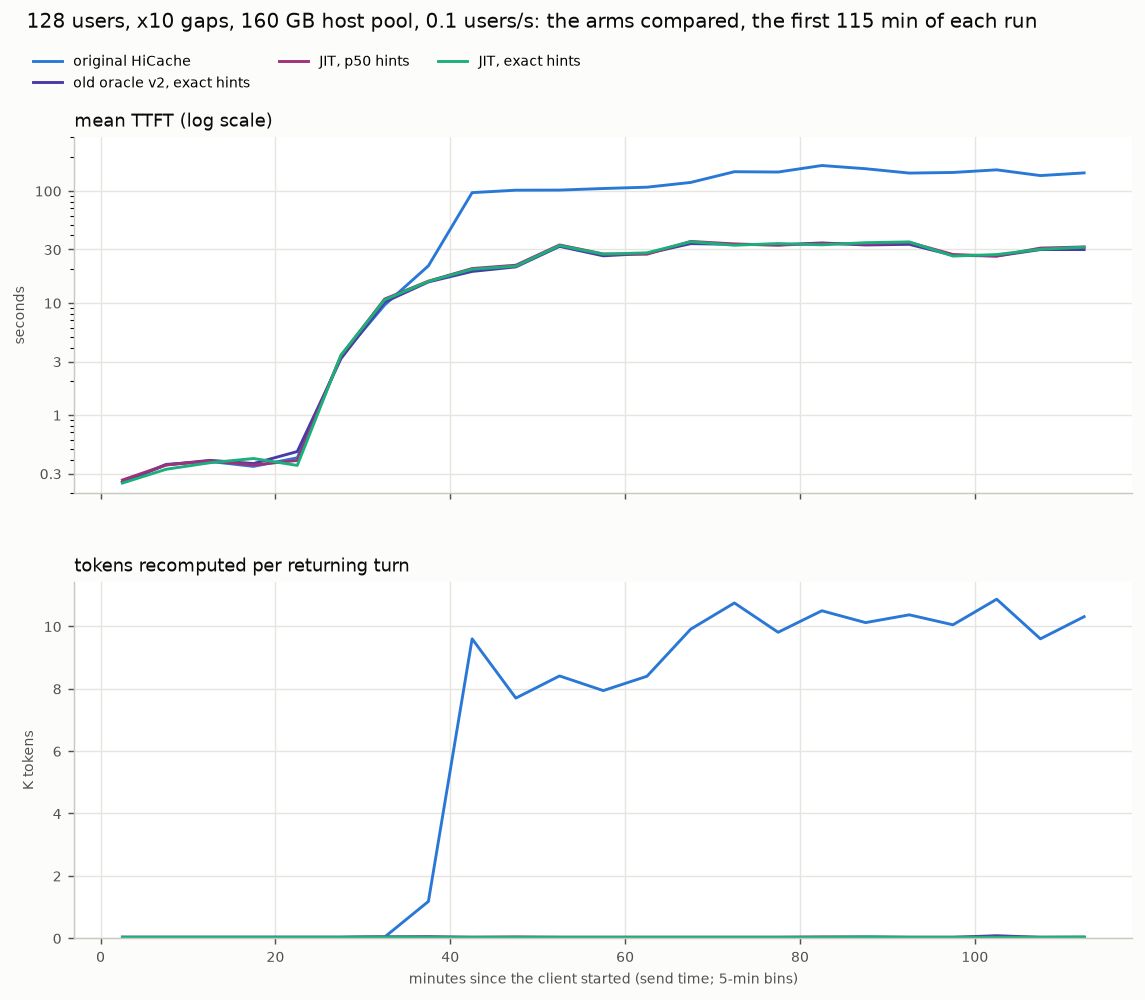

The table this chart was drawn from, first rows:
arm, run, minute, turns, ttft_mean_s, recomputed_k_per_returning_turn
baseline_c128, 20261018_103544_three_tier_wc_NAT160, 0, 324, 0.251, 0.03
baseline_c128, 20261018_103544_three_tier_wc_NAT160, 5, 537, 0.363, 0.03
baseline_c128, 20261018_103544_three_tier_wc_NAT160, 10, 724, 0.385, 0.03
baseline_c128, 20261018_103544_three_tier_wc_NAT160, 15, 725, 0.348, 0.03
baseline_c128, 20261018_103544_three_tier_wc_NAT160, 20, 735, 0.415, 0.03
baseline_c128, 20261018_103544_three_tier_wc_NAT160, 25, 766, 3.319, 0.03
baseline_c128, 20261018_103544_three_tier_wc_NAT160, 30, 782, 9.601, 0.04
baseline_c128, 20261018_103544_three_tier_wc_NAT160, 35, 693, 21.44, 1.18
baseline_c128, 20261018_103544_three_tier_wc_NAT160, 40, 238, 96.47, 9.6
baseline_c128, 20261018_103544_three_tier_wc_NAT160, 45, 252, 101.4, 7.7
baseline_c128, 20261018_103544_three_tier_wc_NAT160, 50, 236, 101.7, 8.41
baseline_c128, 20261018_103544_three_tier_wc_NAT160, 55, 244, 105, 7.94
baseline_c128, 20261018_103544_three_tier_wc_NAT160, 60, 239, 107.9, 8.4
baseline_c128, 20261018_103544_three_tier_wc_NAT160, 65, 198, 119, 9.91
baseline_c128, 20261018_103544_three_tier_wc_NAT160, 70, 187, 148.3, 10.75
baseline_c128, 20261018_103544_three_tier_wc_NAT160, 75, 172, 147.3, 9.81
baseline_c128, 20261018_103544_three_tier_wc_NAT160, 80, 173, 168.4, 10.5
baseline_c128, 20261018_103544_three_tier_wc_NAT160, 85, 163, 157.7, 10.12
baseline_c128, 20261018_103544_three_tier_wc_NAT160, 90, 200, 144.2, 10.37
baseline_c128, 20261018_103544_three_tier_wc_NAT160, 95, 177, 146, 10.05
baseline_c128, 20261018_103544_three_tier_wc_NAT160, 100, 166, 154.1, 10.87
baseline_c128, 20261018_103544_three_tier_wc_NAT160, 105, 207, 137, 9.6
baseline_c128, 20261018_103544_three_tier_wc_NAT160, 110, 196, 144.7, 10.31
oracle_v2_c128, 20261018_154254_three_tier_wc_oracle_v2_…, 0, 324, 0.252, 0.03
oracle_v2_c128, 20261018_154254_three_tier_wc_oracle_v2_…, 5, 538, 0.359, 0.03
oracle_v2_c128, 20261018_154254_three_tier_wc_oracle_v2_…, 10, 722, 0.394, 0.03
oracle_v2_c128, 20261018_154254_three_tier_wc_oracle_v2_…, 15, 723, 0.369, 0.03
oracle_v2_c128, 20261018_154254_three_tier_wc_oracle_v2_…, 20, 738, 0.472, 0.03
oracle_v2_c128, 20261018_154254_three_tier_wc_oracle_v2_…, 25, 770, 3.188, 0.03
oracle_v2_c128, 20261018_154254_three_tier_wc_oracle_v2_…, 30, 765, 10.19, 0.04
oracle_v2_c128, 20261018_154254_three_tier_wc_oracle_v2_…, 35, 750, 15.4, 0.05
oracle_v2_c128, 20261018_154254_three_tier_wc_oracle_v2_…, 40, 718, 19.11, 0.03
oracle_v2_c128, 20261018_154254_three_tier_wc_oracle_v2_…, 45, 740, 20.98, 0.03
oracle_v2_c128, 20261018_154254_three_tier_wc_oracle_v2_…, 50, 623, 31.98, 0.03
oracle_v2_c128, 20261018_154254_three_tier_wc_oracle_v2_…, 55, 737, 26.34, 0.03
oracle_v2_c128, 20261018_154254_three_tier_wc_oracle_v2_…, 60, 703, 27.67, 0.03
oracle_v2_c128, 20261018_154254_three_tier_wc_oracle_v2_…, 65, 626, 33.84, 0.03
oracle_v2_c128, 20261018_154254_three_tier_wc_oracle_v2_…, 70, 630, 33.34, 0.03
oracle_v2_c128, 20261018_154254_three_tier_wc_oracle_v2_…, 75, 635, 32.95, 0.03
oracle_v2_c128, 20261018_154254_three_tier_wc_oracle_v2_…, 80, 676, 34.34, 0.03
oracle_v2_c128, 20261018_154254_three_tier_wc_oracle_v2_…, 85, 684, 32.9, 0.04
oracle_v2_c128, 20261018_154254_three_tier_wc_oracle_v2_…, 90, 644, 33.34, 0.03
oracle_v2_c128, 20261018_154254_three_tier_wc_oracle_v2_…, 95, 734, 26.63, 0.03
oracle_v2_c128, 20261018_154254_three_tier_wc_oracle_v2_…, 100, 688, 26.23, 0.08
oracle_v2_c128, 20261018_154254_three_tier_wc_oracle_v2_…, 105, 683, 29.96, 0.03
oracle_v2_c128, 20261018_154254_three_tier_wc_oracle_v2_…, 110, 674, 29.94, 0.03
jit_p50_c128, 20261102_023031_three_tier_wc_oracle_v2_…, 0, 324, 0.263, 0.03
jit_p50_c128, 20261102_023031_three_tier_wc_oracle_v2_…, 5, 538, 0.358, 0.03
jit_p50_c128, 20261102_023031_three_tier_wc_oracle_v2_…, 10, 723, 0.39, 0.03
jit_p50_c128, 20261102_023031_three_tier_wc_oracle_v2_…, 15, 718, 0.358, 0.03
jit_p50_c128, 20261102_023031_three_tier_wc_oracle_v2_…, 20, 738, 0.393, 0.03
jit_p50_c128, 20261102_023031_three_tier_wc_oracle_v2_…, 25, 763, 3.375, 0.03
jit_p50_c128, 20261102_023031_three_tier_wc_oracle_v2_…, 30, 749, 10.84, 0.04
jit_p50_c128, 20261102_023031_three_tier_wc_oracle_v2_…, 35, 754, 15.65, 0.03
jit_p50_c128, 20261102_023031_three_tier_wc_oracle_v2_…, 40, 707, 20.29, 0.03
jit_p50_c128, 20261102_023031_three_tier_wc_oracle_v2_…, 45, 732, 21.72, 0.04
jit_p50_c128, 20261102_023031_three_tier_wc_oracle_v2_…, 50, 603, 32.94, 0.03
jit_p50_c128, 20261102_023031_three_tier_wc_oracle_v2_…, 55, 720, 27.34, 0.03
jit_p50_c128, 20261102_023031_three_tier_wc_oracle_v2_…, 60, 729, 27.23, 0.03
jit_p50_c128, 20261102_023031_three_tier_wc_oracle_v2_…, 65, 605, 35.41, 0.03
... 32 more rows
